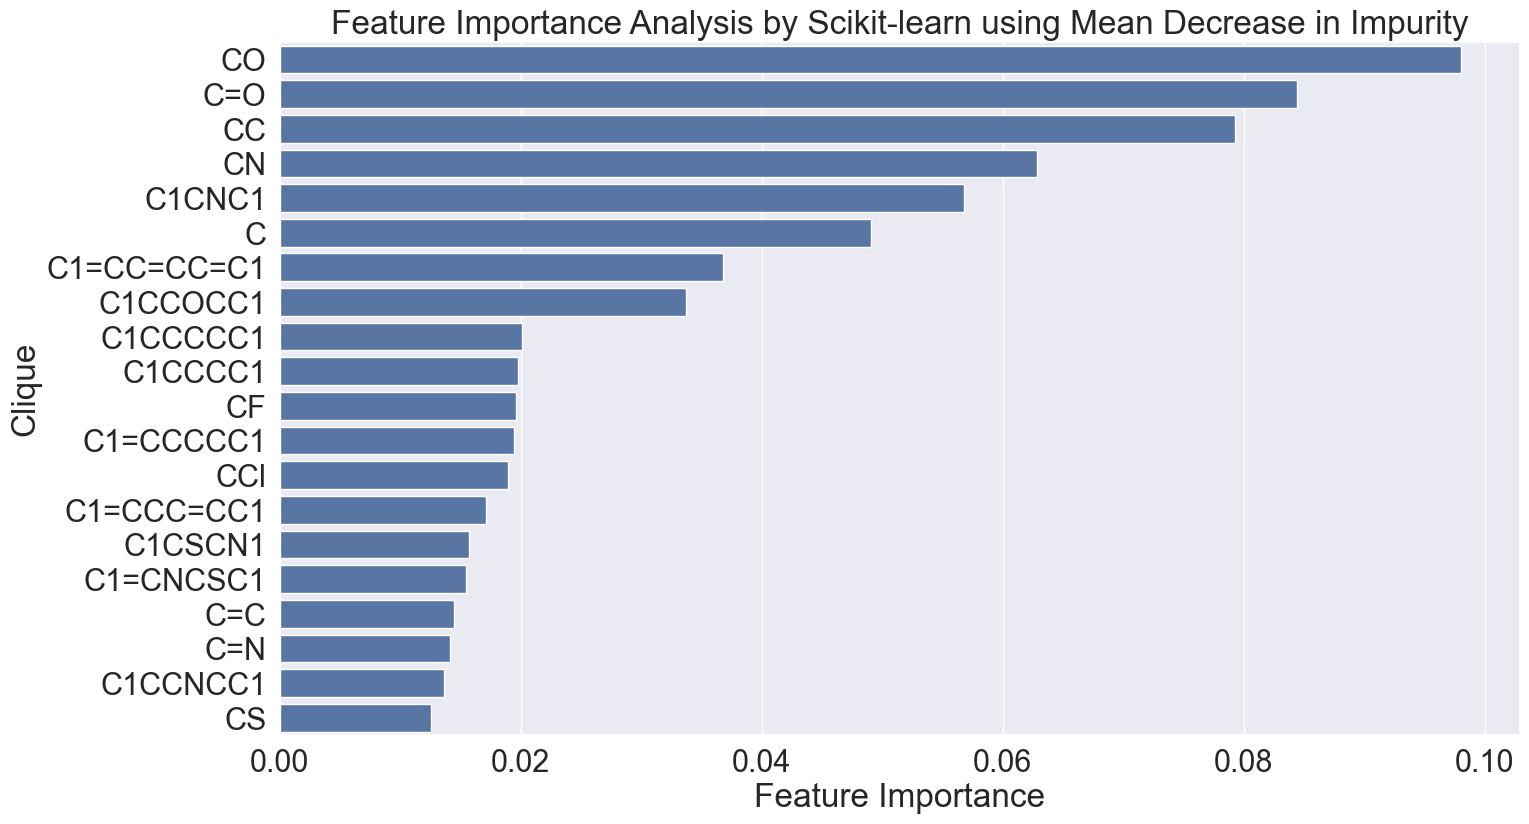

Data behind this chart, as committed beside it:
feature, importance, std, frequency
CO, 0.09797, 0.03129, 5610
C=O, 0.0844, 0.04889, 5395
CC, 0.07924, 0.01709, 7380
CN, 0.06283, 0.02211, 5477
C1CNC1, 0.05677, 0.0565, 754
C, 0.04909, 0.01498, 6066
C1=CC=CC=C1, 0.03678, 0.009819, 4880
C1CCOCC1, 0.03375, 0.02413, 530
C1CCCCC1, 0.02013, 0.009919, 1873
C1CCCC1, 0.0198, 0.02387, 1163
CF, 0.01965, 0.01198, 1118
C1=CCCCC1, 0.01944, 0.01028, 696
CCl, 0.01895, 0.00383, 1262
C1=CCC=CC1, 0.01716, 0.02015, 677
C1CSCN1, 0.01568, 0.02148, 310
C1=CNCSC1, 0.01548, 0.02596, 343
C=C, 0.01449, 0.005, 667
C=N, 0.01413, 0.01542, 438
C1CCNCC1, 0.0136, 0.005056, 794
CS, 0.01253, 0.003891, 825
N, 0.01076, 0.00406, 1059
C[NH3+], 0.009991, 0.005762, 253
C1CCNC1, 0.009105, 0.002659, 603
NO, 0.008156, 0.0108, 272
C1=CSC=N1, 0.007635, 0.0108, 251
C1=CC=NC=C1, 0.007593, 0.002108, 359
C1CC2CCNC(C1)C2, 0.006774, 0.005358, 204
C1CNCCN1, 0.006661, 0.002075, 492
C1=C[NH]C=N1, 0.006278, 0.002375, 228
C1CNCNC1, 0.005975, 0.006139, 112
[NH4+], 0.005668, 0.004203, 227
C1=CCCC=C1, 0.005486, 0.002058, 172
C#N, 0.005236, 0.00187, 172
C1=CNCC1, 0.005186, 0.003189, 240
C1CCOC1, 0.00506, 0.001894, 329
C1=CN=CN=C1, 0.004982, 0.002881, 146
S, 0.004422, 0.002907, 481
O=S, 0.004284, 0.002901, 477
C1=NCCN1, 0.004273, 0.001559, 95
CBr, 0.004136, 0.001378, 139
C1CCCCCCOCCCCCC1, 0.004084, 0.005791, 70
C1COCO1, 0.003901, 0.002487, 287
C1CC1, 0.003718, 0.001255, 286
C1=CSC=C1, 0.003576, 0.001424, 124
C1=CCNCC1, 0.003547, 0.002276, 169
C1=C[NH]N=C1, 0.003527, 0.001479, 90
C1=CNC=CC1, 0.00351, 0.001794, 69
NS, 0.003505, 0.002278, 235
[NH3+][O-], 0.003174, 0.002244, 165
NN, 0.003126, 0.001454, 108
C1=COCCC1, 0.002962, 0.001627, 73
C1=CCNC=C1, 0.002888, 0.001385, 81
C1=COC=C1, 0.002668, 0.001629, 130
C1=CC2CCNC(C1)C2, 0.00256, 0.001943, 101
C#C, 0.002485, 0.001319, 93
C1=CNCNC1, 0.002462, 0.001507, 62
C1=C[NH]C=C1, 0.002447, 0.001341, 112
C1=CN=CNC1, 0.002241, 0.001197, 56
C1=NCCNCC1, 0.002208, 0.001653, 108
C1=CNCCC1, 0.002172, 0.001192, 51
... 16 more rows
